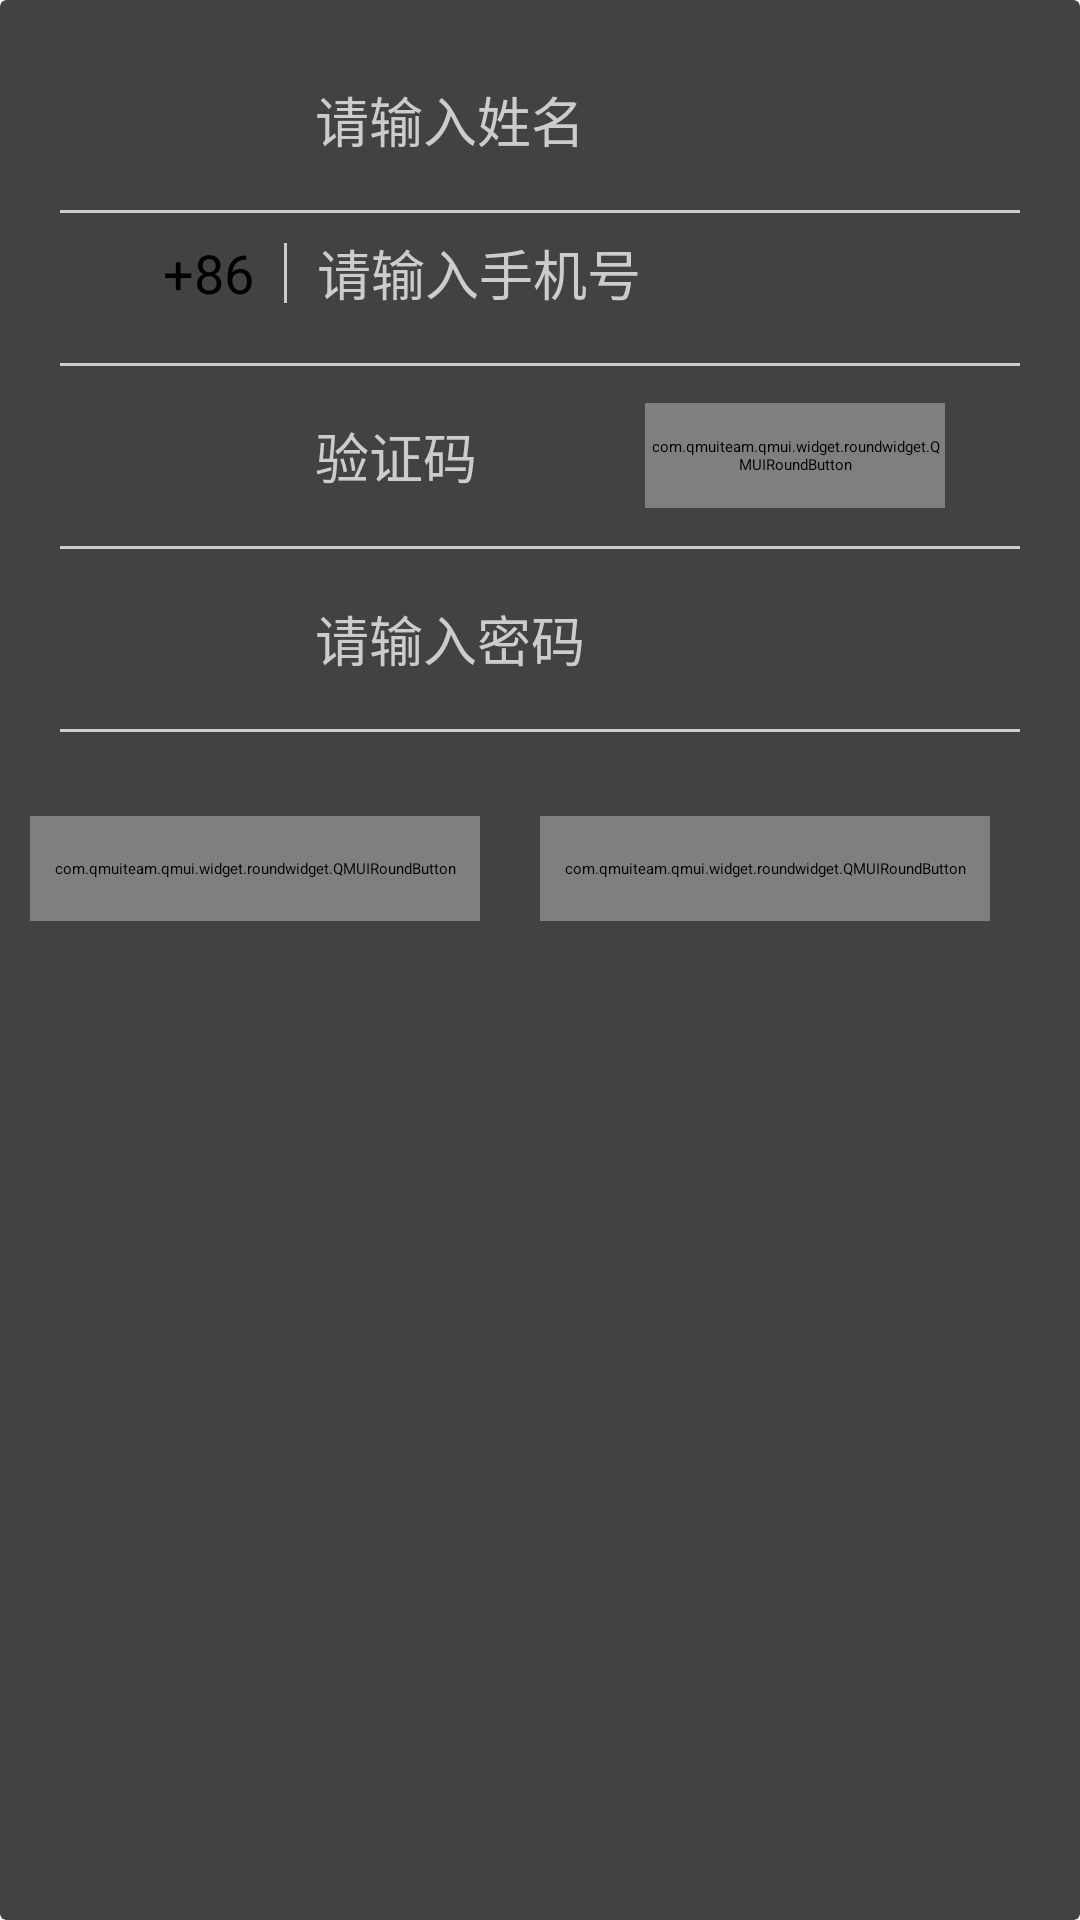

Produce the Android XML layout that renders to this screen, including the resource entries it uses.
<!-- AndroidManifest.xml: application theme AppTheme -->
<!-- res/layout/layout_register_dialog.xml -->
<?xml version="1.0" encoding="utf-8"?>
<android.support.v7.widget.CardView xmlns:android="http://schemas.android.com/apk/res/android"
    xmlns:app="http://schemas.android.com/apk/res-auto"
    android:layout_width="match_parent"
    android:layout_height="wrap_content"
    android:layout_margin="@dimen/dp_10"
    app:cardElevation="@dimen/dp_15"
    app:contentPadding="@dimen/dp_10">


    <LinearLayout
        android:layout_width="match_parent"
        android:layout_height="wrap_content"
        android:orientation="vertical">

        <LinearLayout
            android:layout_width="match_parent"
            android:layout_height="wrap_content"
            android:layout_marginTop="10dp"
            android:orientation="vertical">

            <LinearLayout
                android:layout_width="match_parent"
                android:layout_height="@dimen/dp_40"
                android:gravity="center"
                android:orientation="horizontal">

                <EditText
                    android:id="@+id/et_uname"
                    android:layout_width="200dp"
                    android:layout_height="wrap_content"
                    android:layout_marginLeft="50dp"
                    android:background="@null"
                    android:hint="请输入姓名"
                    android:maxLength="18"
                    android:singleLine="true"
                    android:textColorHint="#ccc"
                    android:textSize="18sp" />

            </LinearLayout>

            <View
                android:layout_width="match_parent"
                android:layout_height="1dp"
                android:layout_marginLeft="10dp"
                android:layout_marginTop="10dp"
                android:layout_marginRight="10dp"
                android:background="#CCC" />

        </LinearLayout>

        <LinearLayout
            android:layout_width="match_parent"
            android:layout_height="@dimen/dp_40"
            android:gravity="center"
            android:orientation="horizontal">

            <TextView
                android:layout_width="wrap_content"
                android:layout_height="wrap_content"
                android:text="+86"
                android:textColor="#000"
                android:textSize="18sp" />

            <View
                android:layout_width="1dp"
                android:layout_height="20dp"
                android:layout_marginLeft="10dp"
                android:background="#ccc" />

            <EditText
                android:id="@+id/et_phone_number"
                android:layout_width="200dp"
                android:layout_height="wrap_content"
                android:layout_marginLeft="10dp"
                android:background="@null"
                android:hint="请输入手机号"
                android:inputType="number"
                android:maxLength="11"
                android:singleLine="true"
                android:textColorHint="#ccc"
                android:textSize="18sp" />
        </LinearLayout>

        <View

            android:layout_width="match_parent"
            android:layout_height="1dp"
            android:layout_marginLeft="10dp"
            android:layout_marginTop="10dp"
            android:layout_marginRight="10dp"
            android:background="#CCC" />

        <LinearLayout
            android:layout_width="match_parent"
            android:layout_height="wrap_content"
            android:layout_marginTop="10dp"
            android:orientation="vertical">

            <LinearLayout
                android:layout_width="match_parent"
                android:layout_height="@dimen/dp_40"
                android:gravity="center"
                android:orientation="horizontal">

                <EditText
                    android:id="@+id/et_verification_code"
                    android:layout_width="100dp"
                    android:layout_height="wrap_content"
                    android:layout_marginLeft="60dp"
                    android:background="@null"
                    android:hint="验证码"
                    android:maxLength="6"
                    android:singleLine="true"
                    android:textColorHint="#ccc"
                    android:textSize="18sp" />

                <com.qmuiteam.qmui.widget.roundwidget.QMUIRoundButton
                    android:id="@+id/btn_verification_code"
                    android:layout_width="100dp"
                    android:layout_height="35dp"
                    android:layout_marginLeft="10dp"
                    android:text="获取验证码"
                    android:textColor="@color/app_color_blue"
                    android:textSize="15sp" />

            </LinearLayout>

            <View
                android:layout_width="match_parent"
                android:layout_height="1dp"
                android:layout_marginLeft="10dp"
                android:layout_marginTop="10dp"
                android:layout_marginRight="10dp"
                android:background="#CCC" />

        </LinearLayout>

        <LinearLayout
            android:layout_width="match_parent"
            android:layout_height="wrap_content"
            android:layout_marginTop="10dp"
            android:orientation="vertical">

            <LinearLayout
                android:layout_width="match_parent"
                android:layout_height="@dimen/dp_40"
                android:gravity="center"
                android:orientation="horizontal">

                <EditText
                    android:id="@+id/et_password"
                    android:layout_width="200dp"
                    android:layout_height="wrap_content"
                    android:layout_marginLeft="50dp"
                    android:background="@null"
                    android:hint="请输入密码"
                    android:maxLength="18"
                    android:password="true"
                    android:singleLine="true"
                    android:textColorHint="#ccc"
                    android:textSize="18sp" />

            </LinearLayout>

            <View
                android:layout_width="match_parent"
                android:layout_height="1dp"
                android:layout_marginLeft="10dp"
                android:layout_marginTop="10dp"
                android:layout_marginRight="10dp"
                android:background="#CCC" />

        </LinearLayout>


        <LinearLayout
            android:id="@+id/ll_owner"
            android:layout_width="match_parent"
            android:layout_height="wrap_content"
            android:layout_marginTop="10dp"
            android:orientation="vertical"
            android:visibility="gone">

            <LinearLayout
                android:layout_width="match_parent"
                android:layout_height="@dimen/dp_40"
                android:gravity="center"
                android:orientation="horizontal">

                <EditText
                    android:id="@+id/et_owner_name"
                    android:layout_width="200dp"
                    android:layout_height="wrap_content"
                    android:layout_marginLeft="50dp"
                    android:background="@null"
                    android:hint="请输入业主"
                    android:maxLength="18"
                    android:singleLine="true"
                    android:textColorHint="#ccc"
                    android:textSize="18sp" />

            </LinearLayout>

        </LinearLayout>


        <LinearLayout
            android:layout_width="match_parent"
            android:layout_height="wrap_content"
            android:layout_marginTop="8dp">

            <com.qmuiteam.qmui.widget.roundwidget.QMUIRoundButton
                android:id="@+id/btn_dialog_cancel"
                android:layout_width="0dp"
                android:layout_height="@dimen/dp_35"
                android:layout_gravity="center"
                android:layout_weight="1"
                android:text="取消"
                android:textColor="@color/app_color_blue"
                android:textSize="20sp" />


            <com.qmuiteam.qmui.widget.roundwidget.QMUIRoundButton
                android:id="@+id/btn_dialog_register"
                android:layout_width="0dp"
                android:layout_height="@dimen/dp_35"
                android:layout_gravity="center"
                android:layout_margin="20dp"
                android:layout_weight="1"
                android:text="注册"
                android:textColor="@color/app_color_blue"
                android:textSize="20sp" />


        </LinearLayout>


    </LinearLayout>


</android.support.v7.widget.CardView>
<!-- resources referenced by this layout -->
<resources>
  <color name="app_color_blue">#8000A8E1</color>
  <dimen name="dp_10">10dp</dimen>
  <dimen name="dp_15">15dp</dimen>
  <dimen name="dp_35">35dp</dimen>
  <dimen name="dp_40">40dp</dimen>
  <style name="AppTheme" parent="QMUI.Compat.NoActionBar">
          
          <item name="android:textAppearanceListItemSmall">@style/QDTextAppearanceListItemSmall</item>
          <item name="android:textAppearanceListItem">@style/QDtextAppearanceListItem</item>
          <item name="android:listPreferredItemHeight">?attr/qmui_list_item_height_higher</item>
          <item name="android:listPreferredItemHeightSmall">?attr/qmui_list_item_height</item>
  
          
          <item name="qmui_config_color_blue">@color/app_color_blue</item>
          <item name="qmui_round_btn_bg_color">@color/s_btn_blue_bg</item>
          <item name="qmui_round_btn_border_color">@color/s_btn_blue_border</item>
          <item name="qmui_round_btn_text_color">@color/s_btn_blue_text</item>
          <item name="qmui_content_spacing_horizontal">20dp</item>
          <item name="qmui_content_padding_horizontal">@dimen/qmui_content_spacing_horizontal</item>
  
          <item name="QMUITopBarStyle">@style/QDTopBar</item>
  
          
          <item name="app_primary_color">?attr/qmui_config_color_blue</item>
          <item name="app_content_bg_color">@color/qmui_config_color_white</item>
  
      </style>
  <style name="QDTextAppearanceListItemSmall">
          <item name="android:textColor">?attr/qmui_config_color_gray_4</item>
          <item name="android:textSize">16sp</item>
          <item name="android:background">?attr/qmui_s_list_item_bg_with_border_bottom_inset_left
          </item>
      </style>
  <style name="QDtextAppearanceListItem">
          <item name="android:textColor">?attr/qmui_config_color_black</item>
          <item name="android:textSize">18sp</item>
          <item name="android:background">?attr/qmui_s_list_item_bg_with_border_bottom_inset_left
          </item>
      </style>
  <style name="QDTopBar" parent="QMUI.TopBar">
          <item name="qmui_topbar_bg_color">?attr/app_primary_color</item>
          <item name="qmui_topbar_title_color">@color/qmui_config_color_white</item>
          <item name="qmui_topbar_subtitle_color">@color/qmui_config_color_white</item>
          <item name="qmui_topbar_text_btn_color_state_list">@color/s_topbar_btn_color</item>
          <item name="qmui_topbar_height">48dp</item>
          <item name="qmui_topbar_image_btn_height">48dp</item>
      </style>
</resources>
